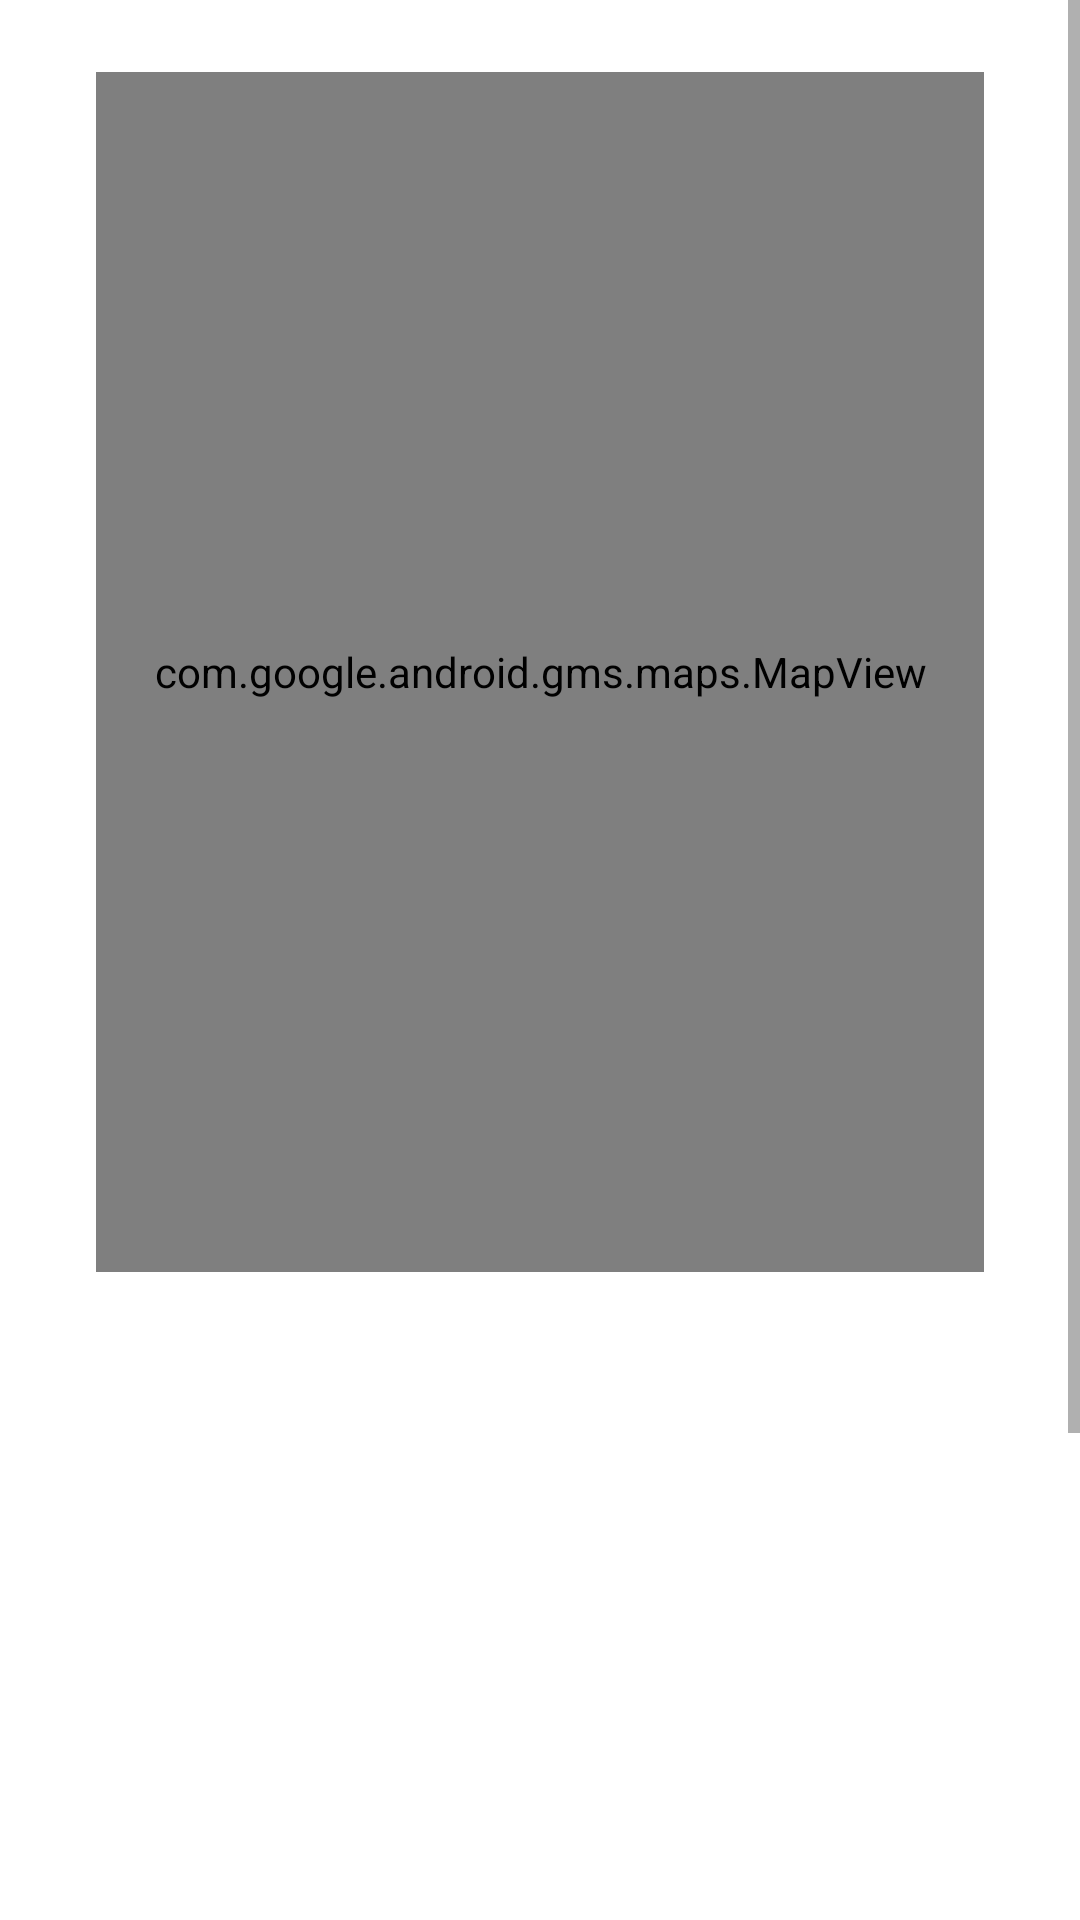

Here is an Android app screen rendered from its layout file. Give the layout XML and the strings, colors and styles it references.
<!-- AndroidManifest.xml: application theme Theme.People4Animals -->
<!-- res/layout/fragment_new_report.xml -->
<?xml version="1.0" encoding="utf-8"?>
<ScrollView xmlns:android="http://schemas.android.com/apk/res/android"
    xmlns:app="http://schemas.android.com/apk/res-auto"
    xmlns:tools="http://schemas.android.com/tools"
    android:layout_width="match_parent"
    android:layout_height="match_parent">

    android:id="@+id/scrollView2"

    <LinearLayout
        android:layout_width="match_parent"
        android:layout_height="wrap_content"
        android:orientation="vertical">

        <androidx.constraintlayout.widget.ConstraintLayout
            android:layout_width="match_parent"
            android:layout_height="match_parent">

            <EditText
                android:id="@+id/reportDescription"
                android:layout_width="0dp"
                android:layout_height="wrap_content"
                android:layout_marginStart="32dp"
                android:layout_marginTop="24dp"
                android:layout_marginEnd="32dp"
                android:ems="10"
                android:hint="@string/new_report_description"
                android:inputType="text"
                app:layout_constraintEnd_toEndOf="parent"
                app:layout_constraintStart_toStartOf="parent"
                app:layout_constraintTop_toBottomOf="@+id/recyclerView"
                tools:ignore="TouchTargetSizeCheck" />

            <ImageView
                android:id="@+id/addPhotoBtn"
                android:layout_width="48dp"
                android:layout_height="48dp"
                android:layout_marginTop="24dp"
                android:layout_marginEnd="24dp"
                app:layout_constraintEnd_toEndOf="@+id/mapView"
                app:layout_constraintTop_toBottomOf="@+id/mapView"
                tools:srcCompat="@drawable/add_a_photo_48px" />

            <Button
                android:id="@+id/sendReportBtn"
                android:layout_width="wrap_content"
                android:layout_height="wrap_content"
                android:layout_marginTop="24dp"
                android:text="@string/new_report_send_report"
                app:layout_constraintEnd_toEndOf="parent"
                app:layout_constraintStart_toStartOf="parent"
                app:layout_constraintTop_toBottomOf="@+id/reportDescription" />

            <com.google.android.gms.maps.MapView
                android:id="@+id/mapView"
                android:layout_width="0dp"
                android:layout_height="400dp"
                android:layout_marginStart="32dp"
                android:layout_marginTop="24dp"
                android:layout_marginEnd="32dp"
                app:layout_constraintEnd_toEndOf="parent"
                app:layout_constraintStart_toStartOf="parent"
                app:layout_constraintTop_toTopOf="parent"
                tools:ignore="SpeakableTextPresentCheck" />

            <androidx.recyclerview.widget.RecyclerView
                android:id="@+id/recyclerView"
                android:layout_width="0dp"
                android:layout_height="200dp"
                android:layout_marginStart="32dp"
                android:layout_marginTop="24dp"
                android:layout_marginEnd="32dp"
                app:layout_constraintEnd_toEndOf="parent"
                app:layout_constraintStart_toStartOf="parent"
                app:layout_constraintTop_toBottomOf="@+id/addPhotoBtn">

            </androidx.recyclerview.widget.RecyclerView>
        </androidx.constraintlayout.widget.ConstraintLayout>

    </LinearLayout>
</ScrollView>
<!-- resources referenced by this layout -->
<resources>
  <string name="new_report_description">Description</string>
  <string name="new_report_send_report">Send report</string>
  <style name="Theme.People4Animals" parent="Theme.MaterialComponents.Light.NoActionBar">
          
          <item name="colorPrimary">@color/orange</item>
  
  
  
  
  
          <item name="colorOnSecondary">@color/black</item>
          
          <item name="android:statusBarColor" tools:targetApi="l">?attr/colorPrimaryVariant</item>
          
      </style>
  <color name="orange">#FF3D00</color>
  <color name="black">#FF000000</color>
</resources>
